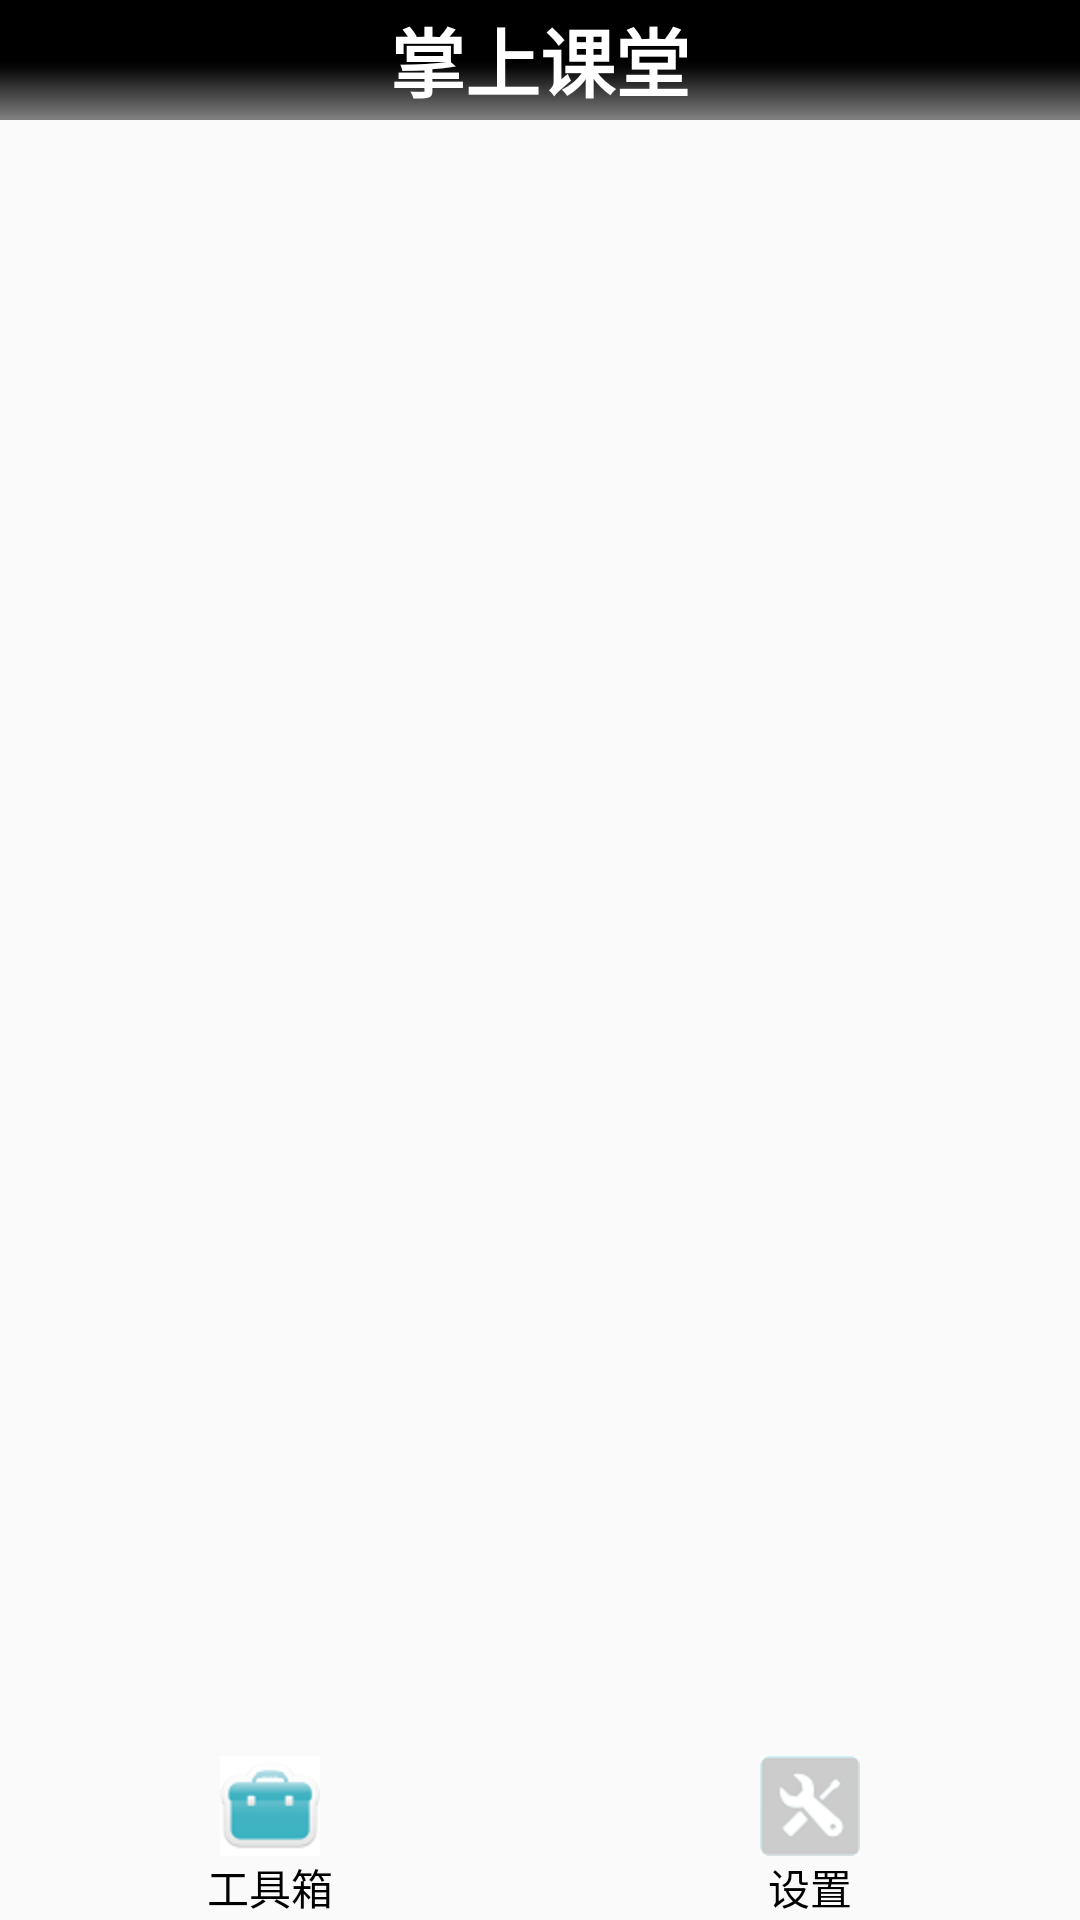

Here is an Android app screen rendered from its layout file. Give the layout XML and the strings, colors and styles it references.
<!-- AndroidManifest.xml: application theme AppTheme -->
<!-- res/layout/admin_main.xml -->
<?xml version="1.0" encoding="utf-8"?>
<LinearLayout xmlns:android="http://schemas.android.com/apk/res/android"
    android:layout_width="match_parent"
    android:layout_height="match_parent"
    android:orientation="vertical" >
    
    <include layout="@layout/tab_top"/>
    
    <android.support.v4.view.ViewPager
        android:id="@+id/id_viewPager"
        android:layout_width="fill_parent"
        android:layout_height="0dp"
        android:layout_weight="1">
        
    </android.support.v4.view.ViewPager>
    
    <include layout="@layout/admin_bottom"/>

</LinearLayout>
<!-- res/layout/tab_top.xml (included above) -->
<?xml version="1.0" encoding="utf-8"?>
<LinearLayout xmlns:android="http://schemas.android.com/apk/res/android"
    android:layout_width="match_parent"
    android:layout_height="40dp"
    android:gravity="center"
    android:background="@drawable/topbg"
    android:orientation="horizontal" >

    <TextView
        android:id="@+id/textView1"
        android:layout_gravity="center"
        android:layout_width="wrap_content"
        android:layout_height="wrap_content"
        android:textSize="25dp"
        android:textStyle="bold"
        android:textColor="#fff"
        android:text="掌上课堂" />

</LinearLayout>
<!-- res/layout/admin_bottom.xml (included above) -->
<?xml version="1.0" encoding="utf-8"?>
<LinearLayout xmlns:android="http://schemas.android.com/apk/res/android"
    android:layout_width="match_parent"
    android:layout_height="55dp"
    android:orientation="horizontal" >
    
    <LinearLayout 
        android:id="@+id/id_tab_gongju"
        android:layout_height="fill_parent"
        android:layout_width="0dp"
        android:layout_weight="1"
        android:gravity="center"
        android:orientation="vertical">
        
        <ImageButton
            android:id="@+id/id_tab_gongju_img"
            android:layout_width="wrap_content"
            android:layout_height="wrap_content"
            android:clickable="false"
            android:src="@drawable/gongju"
            android:background="#00000000"/>
        
        <TextView 
            android:layout_width="wrap_content"
            android:layout_height="wrap_content"
            android:textColor="#000000"
            android:text="工具箱"/>
        </LinearLayout>

        <LinearLayout 
            android:id="@+id/id_tab_shezhi"
	        android:layout_height="fill_parent"
	        android:layout_width="0dp"
	        android:layout_weight="1"
	        android:gravity="center"
	        android:orientation="vertical">
        
        <ImageButton
            android:id="@+id/id_tab_shezhi_img"
            android:layout_width="wrap_content"
            android:layout_height="wrap_content"
            android:clickable="false"
            android:src="@drawable/shezhi_normal"
            android:background="#00000000"/>
        
        <TextView 
            android:layout_width="wrap_content"
            android:layout_height="wrap_content"
            android:textColor="#000000"
            android:text="设置"/>
        </LinearLayout>

        

</LinearLayout>
<!-- resources referenced by this layout -->
<resources>
  <!-- drawable gongju: png bitmap (drawable-hdpi, 2155 bytes) -->
  <!-- drawable shezhi_normal: png bitmap (drawable-hdpi, 30250 bytes) -->
  <!-- drawable topbg: png bitmap (drawable-hdpi, 22253 bytes) -->
  <style name="AppTheme" parent="AppBaseTheme">
          
          <item name="android:windowIsTranslucent">true</item>
          <item name="android:windowNoTitle">true</item>
      </style>
  <style name="AppBaseTheme" parent="Theme.AppCompat.Light">
          
      </style>
</resources>
